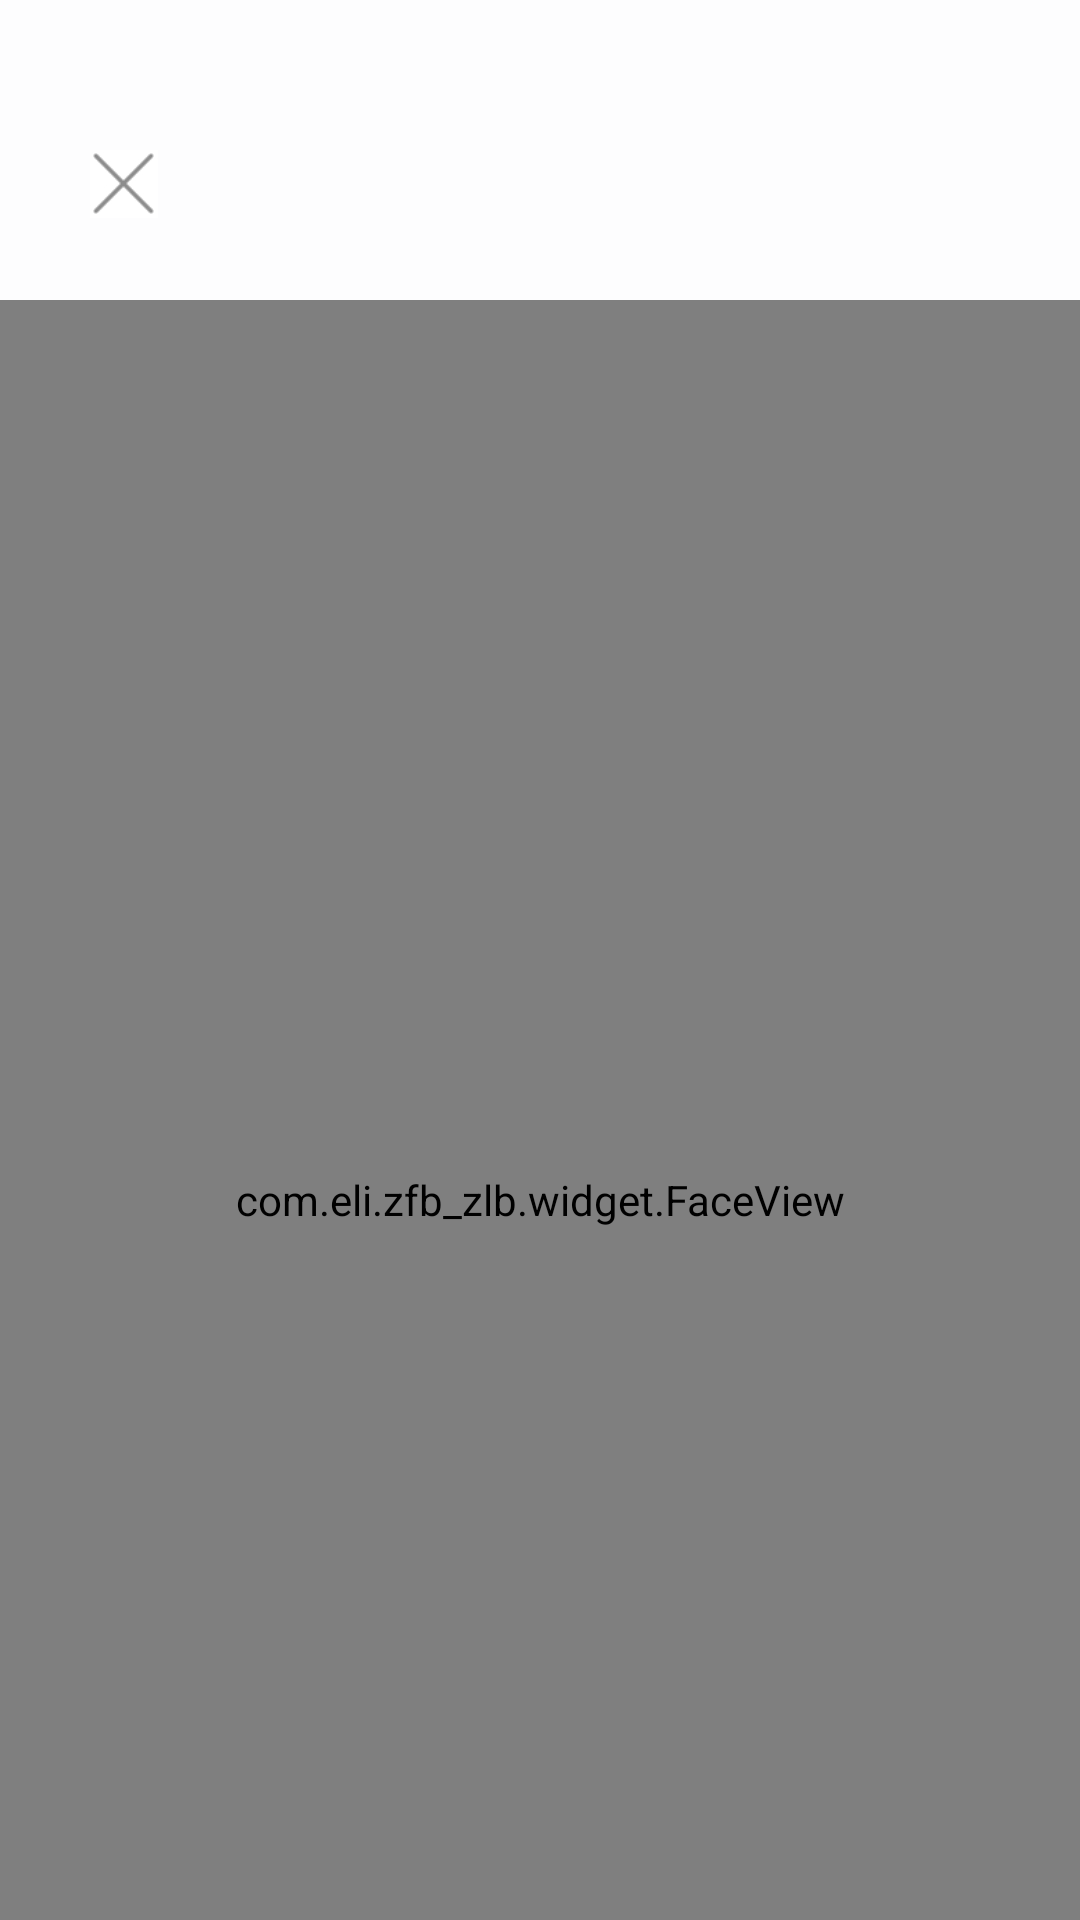

Reconstruct the res/layout file that produces this screen, plus the resources it refers to.
<!-- AndroidManifest.xml: application theme AppTheme -->
<!-- res/layout/activity_camera.xml -->
<?xml version="1.0" encoding="utf-8"?>
<FrameLayout xmlns:android="http://schemas.android.com/apk/res/android"
    xmlns:app="http://schemas.android.com/apk/res-auto"
    xmlns:tools="http://schemas.android.com/tools"
    android:layout_width="match_parent"
    android:layout_height="match_parent"
    android:background="#FDFDFE">

    <ImageView
        android:layout_width="wrap_content"
        android:layout_height="wrap_content"
        android:layout_marginTop="50dp"
        android:layout_marginLeft="30dp"
        android:onClick="back"
        android:src="@drawable/x_close" />

    <androidx.constraintlayout.widget.ConstraintLayout
        android:id="@+id/cl_root"
        android:layout_width="400dp"
        android:layout_height="600dp"
        android:layout_marginTop="100dp"
        android:layout_gravity="center_horizontal">

        
        <com.eli.zfb_zlb.widget.FaceView
            android:id="@+id/fv_title"
            android:layout_width="match_parent"
            android:layout_height="match_parent"
            app:tip_text="请闭眼"
            app:tip_text_size="20sp" />

        
        <TextView
            android:id="@+id/tv_tip"
            android:layout_width="wrap_content"
            android:layout_height="wrap_content"
            android:layout_marginTop="10dp"
            android:text="请露正脸"
            android:textColor="#fff"
            android:textSize="20sp"
            android:textStyle="bold"
            app:layout_constraintLeft_toRightOf="parent"
            app:layout_constraintRight_toLeftOf="parent"
            tools:ignore="MissingConstraints" />
    </androidx.constraintlayout.widget.ConstraintLayout>
</FrameLayout>
<!-- resources referenced by this layout -->
<resources>
  <!-- drawable x_close: png bitmap (drawable-nodpi, 1210 bytes) -->
  <style name="AppTheme" parent="Theme.AppCompat.Light.NoActionBar">
          
          <item name="colorPrimary">@color/colorPrimary</item>
          <item name="colorPrimaryDark">@color/colorPrimaryDark</item>
          <item name="colorAccent">@color/colorAccent</item>
      </style>
  <color name="colorPrimary">#6200EE</color>
  <color name="colorPrimaryDark">#3700B3</color>
  <color name="colorAccent">#03DAC5</color>
</resources>
